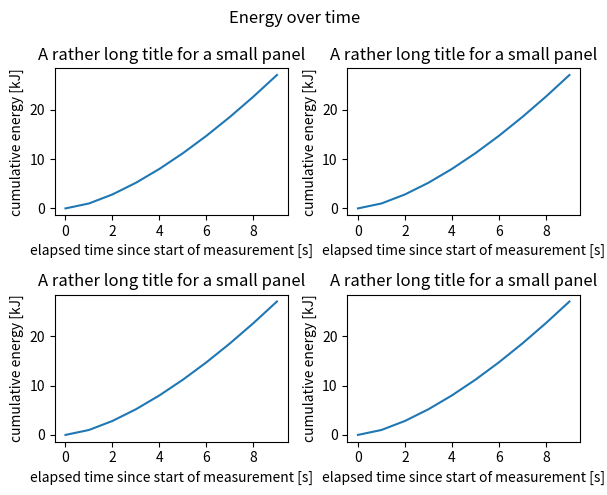

Python code for this plot:
# Long axis labels overlap in a 2x2 grid; tight_layout with padding fixes them before saving.
import numpy as np
import matplotlib.pyplot as plt

fig, axs = plt.subplots(2, 2, figsize=(6, 5))
for ax in axs.flat:
    ax.plot(np.arange(10), np.arange(10) ** 1.5)
    ax.set_xlabel("elapsed time since start of measurement [s]")
    ax.set_ylabel("cumulative energy [kJ]")
    ax.set_title("A rather long title for a small panel")
fig.tight_layout(pad=1.2, h_pad=1.0, w_pad=0.8)
print([np.round(ax.get_position().bounds, 3).tolist() for ax in axs.flat])
fig.savefig("tight.png")
fig.suptitle("Energy over time")
fig.tight_layout()
fig.savefig("tight_suptitle.png")
